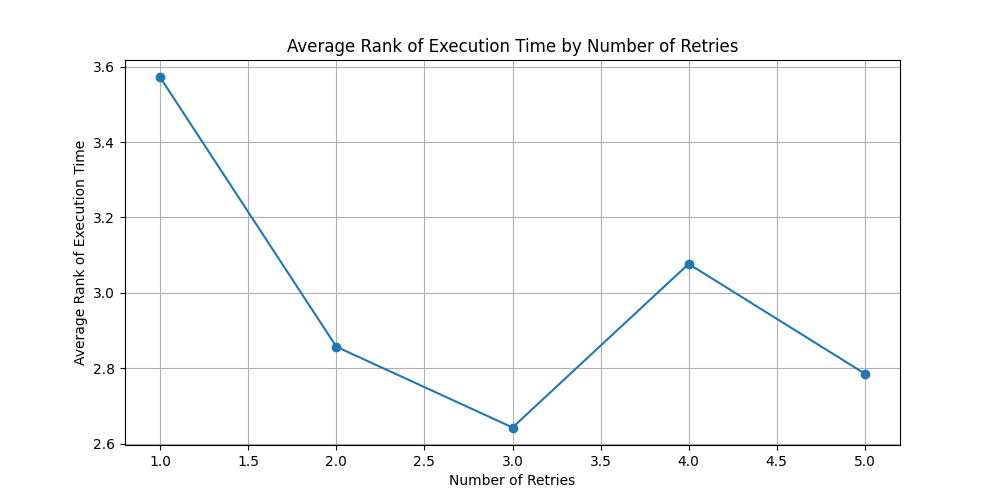

The file beside this chart, header and first rows:
number_of_retries, execution_rank_per_item
1.0, 3.571
2.0, 2.857
3.0, 2.643
4.0, 3.077
5.0, 2.786
